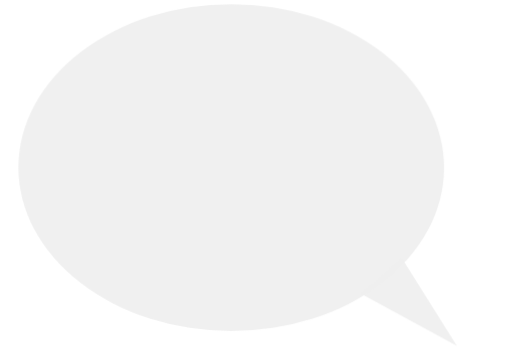
t = 0.00 s
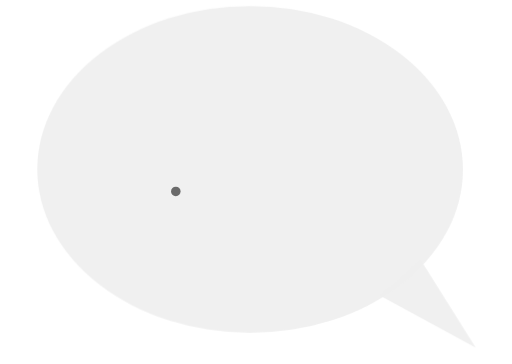
t = 0.80 s
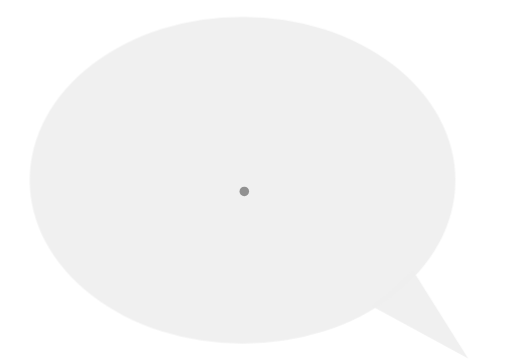
t = 1.60 s
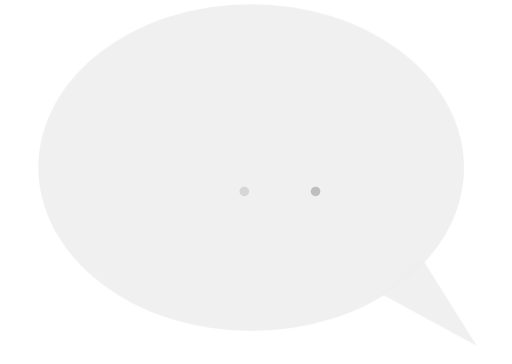
t = 2.40 s
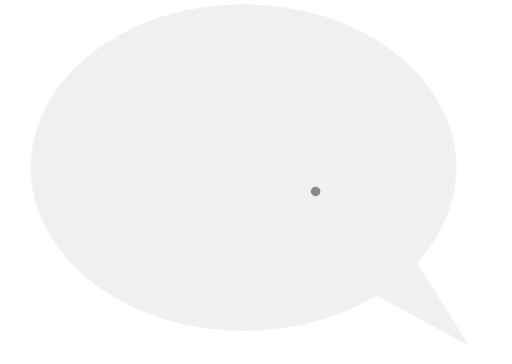
t = 3.20 s
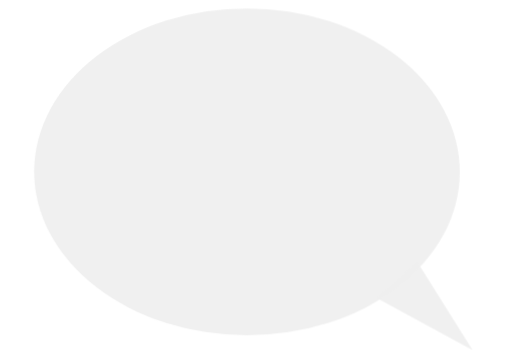
t = 4.00 s

The animated SVG that drew these frames (rendered in a browser with its animation timeline set to each time). Animation: 4 CSS @keyframes rules; one cycle of 4.00 s.

<svg id="e1oxdzdh7kce1" xmlns="http://www.w3.org/2000/svg" xmlns:xlink="http://www.w3.org/1999/xlink" viewBox="0 0 159.130000 113" shape-rendering="geometricPrecision" text-rendering="geometricPrecision"><style><![CDATA[#e1oxdzdh7kce7_to {animation: e1oxdzdh7kce7_to__to 4000ms linear 1 normal forwards}@keyframes e1oxdzdh7kce7_to__to { 0% {transform: translate(-3.845002px,0px)} 17.500000% {transform: translate(2.404998px,0px)} 37.500000% {transform: translate(-0.720002px,4.478125px)} 57.500000% {transform: translate(2.404998px,0px);animation-timing-function: cubic-bezier(0.420000,0,0.580000,1)} 80% {transform: translate(-0px,0px);animation-timing-function: cubic-bezier(0.420000,0,0.580000,1)} 100% {transform: translate(1.040591px,1.320819px)} }#e1oxdzdh7kce12 {animation: e1oxdzdh7kce12_f_o 4000ms linear 1 normal forwards}@keyframes e1oxdzdh7kce12_f_o { 0% {fill-opacity: 0} 22.500000% {fill-opacity: 1} 37.500000% {fill-opacity: 0} 100% {fill-opacity: 0} }#e1oxdzdh7kce14 {animation: e1oxdzdh7kce14_f_o 4000ms linear 1 normal forwards}@keyframes e1oxdzdh7kce14_f_o { 0% {fill-opacity: 0} 27.500000% {fill-opacity: 0} 47.500000% {fill-opacity: 1} 62.500000% {fill-opacity: 0} 100% {fill-opacity: 0} }#e1oxdzdh7kce16 {animation: e1oxdzdh7kce16_f_o 4000ms linear 1 normal forwards}@keyframes e1oxdzdh7kce16_f_o { 0% {fill-opacity: 0} 52.500000% {fill-opacity: 0} 75% {fill-opacity: 1} 90% {fill-opacity: 0} 100% {fill-opacity: 0} }]]></style><defs><clipPath id="e1oxdzdh7kce2"><rect id="e1oxdzdh7kce3" width="1920" height="1080" rx="0" ry="0" transform="matrix(1 0 0 1 0.45000000000000 -0.18000000000000)" fill="none" stroke="none" stroke-width="1"/></clipPath></defs><g id="e1oxdzdh7kce4"><g id="e1oxdzdh7kce5" clip-path="url(#e1oxdzdh7kce2)"><g id="e1oxdzdh7kce6"><g id="e1oxdzdh7kce7_to" transform="translate(-3.845002,0)"><g id="e1oxdzdh7kce7" transform="rotate(0.083498) translate(-0.000333,-0.228797)"><g id="e1oxdzdh7kce8"><path id="e1oxdzdh7kce9" style="isolation:isolate" d="M1286.580000,536.423793L1269.227842,508.860000C1269.227842,508.860000,1266.341453,511.760231,1263.150640,514.579255C1259.959828,517.398279,1256.453316,520.101294,1256.453316,520.101294Z" transform="matrix(1 0 0 1 -1140.58014700267972 -428.97411899474889)" opacity="0.95" fill="rgb(239,239,239)" stroke="none" stroke-width="1"/><ellipse id="e1oxdzdh7kce10" style="isolation:isolate" rx="66.149172" ry="50.789092" transform="matrix(1 0 0 1 75.79606978090555 52.14026947191415)" opacity="0.95" fill="rgb(239,239,239)" stroke="none" stroke-width="1"/></g></g></g></g></g></g><g id="e1oxdzdh7kce11"><text id="e1oxdzdh7kce12" dx="0" dy="0" font-family="MyriadPro-Regular, &quot;Myriad Pro&quot;" font-size="25" transform="matrix(1 0 0 1 51.48989600000001 60.56610029999999)" fill="rgb(89,89,89)" fill-opacity="0" stroke="none" stroke-width="1"><![CDATA[.]]></text></g><g id="e1oxdzdh7kce13"><text id="e1oxdzdh7kce14" dx="0" dy="0" font-family="MyriadPro-Regular, &quot;Myriad Pro&quot;" font-size="25" transform="matrix(1 0 0 1 72.81762239999988 60.54014969500000)" fill="rgb(89,89,89)" fill-opacity="0" stroke="none" stroke-width="1"><![CDATA[.]]></text></g><g id="e1oxdzdh7kce15"><text id="e1oxdzdh7kce16" dx="0" dy="0" font-family="MyriadPro-Regular, &quot;Myriad Pro&quot;" font-size="25" transform="matrix(1 0 0 1 94.94252600000000 60.56610029999998)" fill="rgb(89,89,89)" fill-opacity="0" stroke="none" stroke-width="1"><![CDATA[.]]></text></g></svg>